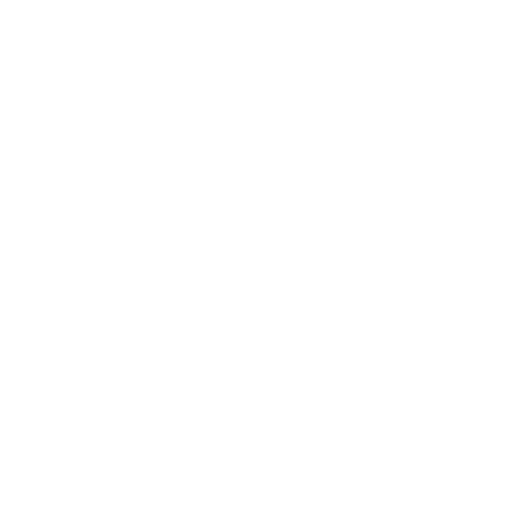
t = 0.00 s
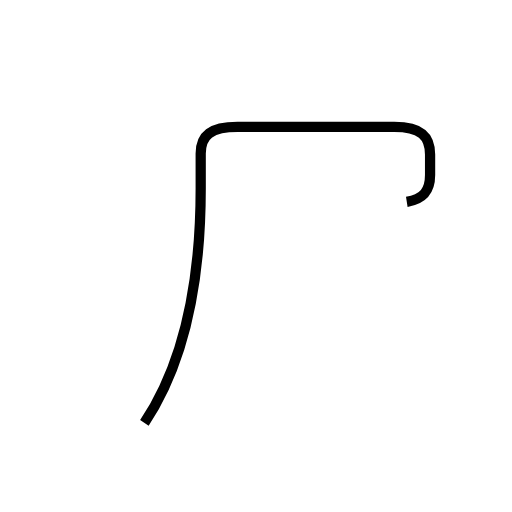
t = 1.76 s
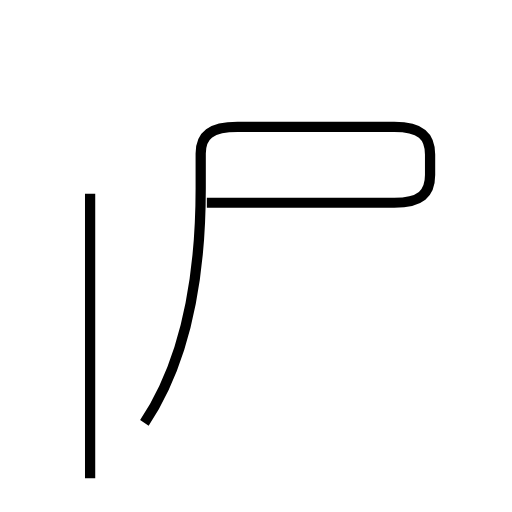
t = 3.18 s
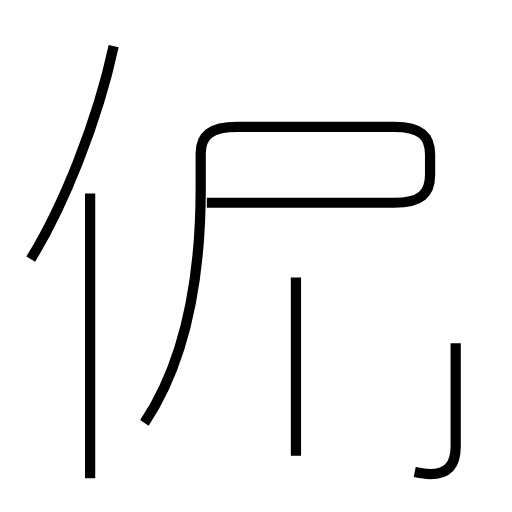
t = 4.85 s
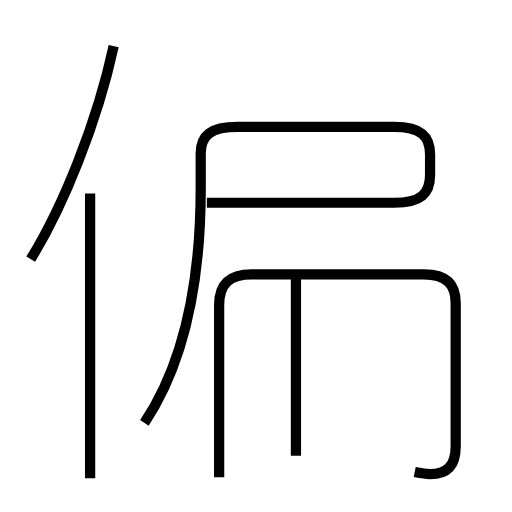
t = 6.27 s
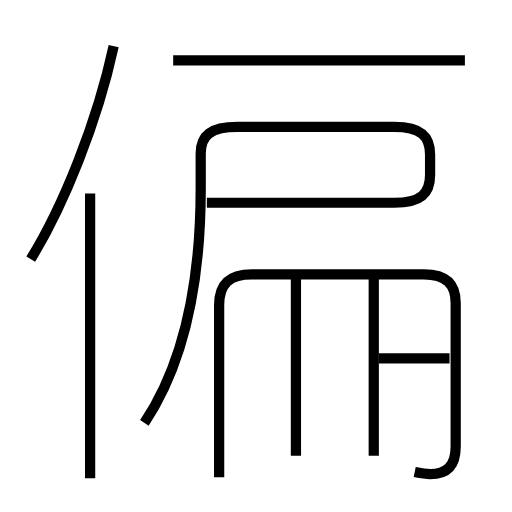
t = 7.86 s

The animated SVG that drew these frames (rendered in a browser with its animation timeline set to each time). Animation: 8 SMIL elements (animate=8); one cycle of 7.86 s.

<?xml version='1.0' encoding='utf-8'?>
<svg viewBox="0.0 -6.0 50.0 50.0" version="1.1" xmlns="http://www.w3.org/2000/svg"><rect x="-1000" y="-1000" width="2000" height="2000" stroke="white" fill="white" /><g style="fill:none;stroke:#000000;stroke-width:1"><path d="M 14.1 -2.7 C 17.9 -8.4 19.6 -16.4 19.6 -25.6 L 19.6 -29.0 C 19.6 -30.8 20.6 -31.6 23.2 -31.6 L 38.5 -31.6 C 41.1 -31.6 42.0 -30.7 42.0 -28.9 L 42.0 -26.9 C 42.0 -25.1 41.1 -24.2 38.5 -24.2 L 20.2 -24.2 " transform="translate(0.0 38.0)" stroke-dasharray="78.20982478498148" stroke-dashoffset="78.20982478498148"><animate attributeName="stroke-dashoffset" from="78.20982478498148" to="0" dur="2.346294743549444s" begin="0s; anim_end.end" fill="freeze" id="anim0" /></path><path d="M 8.8 2.7 L 8.8 -25.1 " transform="translate(0.0 38.0)" stroke-dasharray="27.8" stroke-dashoffset="27.8"><animate attributeName="stroke-dashoffset" from="27.8" to="0" dur="0.834s" begin="anim0.end" fill="freeze" id="anim1" /></path><path d="M 28.9 0.5 L 28.9 -16.9 " transform="translate(0.0 38.0)" stroke-dasharray="17.4" stroke-dashoffset="17.4"><animate attributeName="stroke-dashoffset" from="17.4" to="0" dur="0.5219999999999999s" begin="anim1.end" fill="freeze" id="anim2" /></path><path d="M 3.0 -18.7 C 6.2 -23.9 9.5 -32.1 11.1 -39.5 " transform="translate(0.0 38.0)" stroke-dasharray="22.41311887539798" stroke-dashoffset="22.41311887539798"><animate attributeName="stroke-dashoffset" from="22.41311887539798" to="0" dur="0.6723935662619394s" begin="anim2.end" fill="freeze" id="anim3" /></path><path d="M 40.5 2.1 C 41.0 2.2 41.6 2.3 42.0 2.3 C 43.6 2.3 44.5 1.5 44.5 -0.4 L 44.5 -14.4 C 44.5 -16.2 43.6 -17.2 41.4 -17.2 L 24.6 -17.2 C 22.4 -17.2 21.4 -16.3 21.4 -14.2 L 21.4 2.6 " transform="translate(0.0 38.0)" stroke-dasharray="63.22250023401039" stroke-dashoffset="63.22250023401039"><animate attributeName="stroke-dashoffset" from="63.22250023401039" to="0" dur="1.8966750070203116s" begin="anim3.end" fill="freeze" id="anim4" /></path><path d="M 36.5 0.5 L 36.5 -16.9 " transform="translate(0.0 38.0)" stroke-dasharray="17.4" stroke-dashoffset="17.4"><animate attributeName="stroke-dashoffset" from="17.4" to="0" dur="0.5219999999999999s" begin="anim4.end" fill="freeze" id="anim5" /></path><path d="M 43.9 -9.0 L 37.0 -9.0 " transform="translate(0.0 38.0)" stroke-dasharray="6.899999999999999" stroke-dashoffset="6.899999999999999"><animate attributeName="stroke-dashoffset" from="6.899999999999999" to="0" dur="0.20699999999999996s" begin="anim5.end" fill="freeze" id="anim6" /></path><path d="M 45.4 -38.1 L 16.9 -38.1" transform="translate(0.0 38.0)" stroke-dasharray="28.5" stroke-dashoffset="28.5"><animate attributeName="stroke-dashoffset" from="28.5" to="0" dur="0.855s" begin="anim6.end" fill="freeze" id="anim_end" /></path></g></svg>
